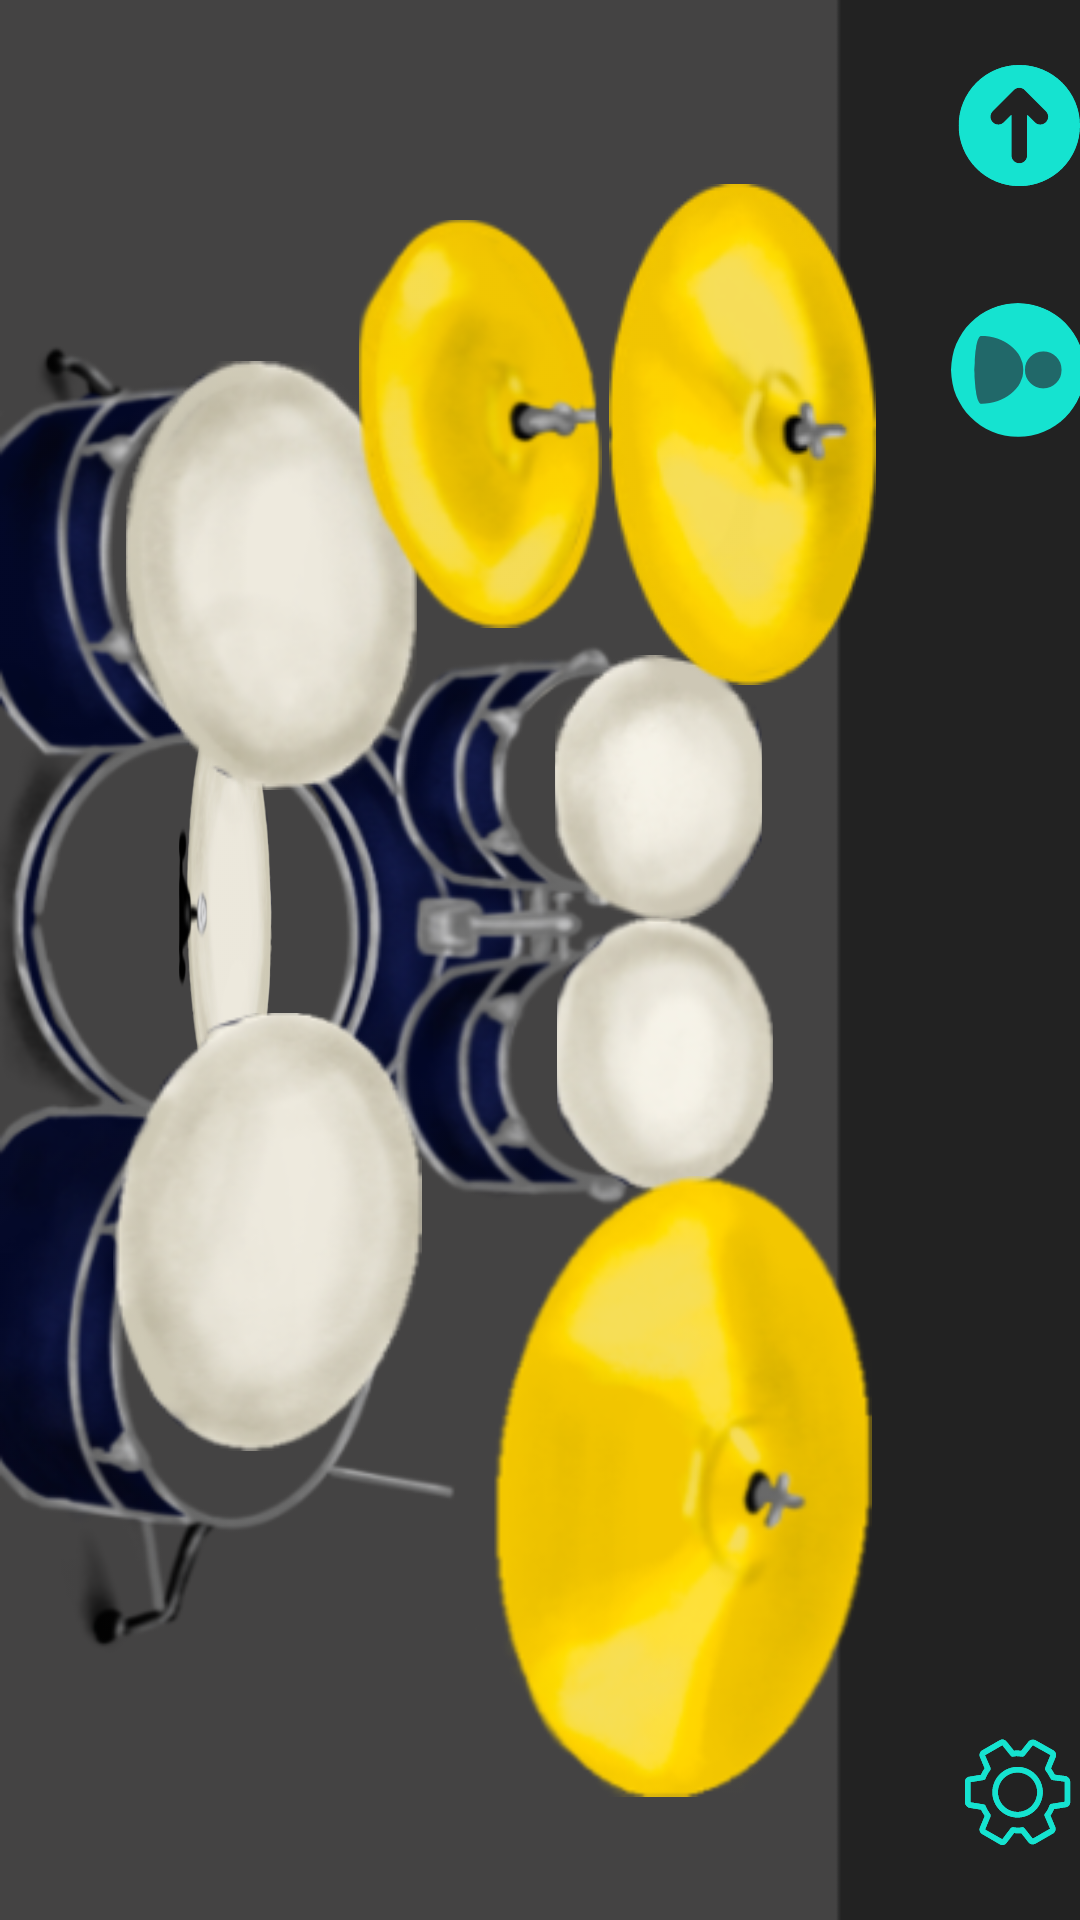

Reconstruct the res/layout file that produces this screen, plus the resources it refers to.
<!-- AndroidManifest.xml: application theme Theme.Itamusic -->
<!-- res/layout/activity_drums.xml -->
<?xml version="1.0" encoding="utf-8"?>
<androidx.constraintlayout.widget.ConstraintLayout xmlns:android="http://schemas.android.com/apk/res/android"
    xmlns:app="http://schemas.android.com/apk/res-auto"
    xmlns:tools="http://schemas.android.com/tools"
    android:layout_width="match_parent"
    android:layout_height="match_parent"
    android:background="@drawable/drums_bg">

    <LinearLayout
        android:layout_width="wrap_content"
        android:layout_height="0dp"
        android:layout_marginStart="320dp"
        android:layout_marginEnd="2dp"
        android:gravity="center"
        android:orientation="vertical"
        android:paddingVertical="10dp"
        app:layout_constraintBottom_toBottomOf="parent"
        app:layout_constraintEnd_toEndOf="parent"
        app:layout_constraintStart_toEndOf="@+id/btnFloorTom"
        app:layout_constraintStart_toStartOf="parent"
        app:layout_constraintTop_toTopOf="parent"
        app:layout_constraintVertical_bias="1.0">

        <ImageButton
            android:id="@+id/btnGoBack"
            android:layout_width="65dp"
            android:layout_height="65dp"
            android:layout_marginBottom="16dp"
            android:background="#00FFFFFF"
            android:rotation="90"
            app:srcCompat="@drawable/back_button" />

        <com.google.android.material.imageview.ShapeableImageView
            android:id="@+id/btnProfileActivity"
            android:layout_width="65dp"
            android:layout_height="65dp"
            android:layout_marginBottom="16dp"
            android:background="#00FFFFFF"
            android:padding="10dp"
            android:rotation="90"
            android:scaleType="centerCrop"
            app:shapeAppearanceOverlay="@style/circleImageView"
            app:srcCompat="@drawable/profile_button" />

        <Space
            android:layout_width="89dp"
            android:layout_height="0dp"
            android:layout_weight="1" />

        <ImageButton
            android:id="@+id/btnSettingsActivity"
            android:layout_width="65dp"
            android:layout_height="65dp"
            android:background="#00FFFFFF"
            android:rotation="90"
            app:srcCompat="@drawable/settings_button" />

    </LinearLayout>

    <ImageView
        android:id="@+id/ivDrumsSet"
        android:layout_width="wrap_content"
        android:layout_height="wrap_content"
        android:scaleType="fitXY"
        app:layout_constraintStart_toStartOf="parent"
        app:layout_constraintTop_toTopOf="parent"
        app:srcCompat="@drawable/drums_set" />

    <ImageButton
        android:id="@+id/btnBass"
        android:layout_width="150dp"
        android:layout_height="0dp"
        android:layout_marginTop="289dp"
        android:layout_marginBottom="39dp"
        android:background="#00FFFFFF"
        android:rotation="90"
        android:scaleType="fitXY"
        app:layout_constraintBottom_toTopOf="@+id/btnFloorTom"
        app:layout_constraintStart_toStartOf="parent"
        app:layout_constraintTop_toTopOf="parent"
        app:layout_constraintVertical_bias="0.481"
        app:srcCompat="@drawable/bass_button" />

    <ImageButton
        android:id="@+id/btnSnare"
        android:layout_width="149dp"
        android:layout_height="97dp"
        android:layout_marginStart="16dp"
        android:background="#00FFFFFF"
        android:rotation="90"
        app:layout_constraintBottom_toBottomOf="parent"
        app:layout_constraintStart_toStartOf="parent"
        app:layout_constraintTop_toTopOf="parent"
        app:layout_constraintVertical_bias="0.264"
        app:srcCompat="@drawable/snare_button" />

    <ImageButton
        android:id="@+id/btnHighTom"
        android:layout_width="91dp"
        android:layout_height="72dp"
        android:layout_marginStart="176dp"
        android:background="#00FFFFFF"
        android:rotation="90"
        app:layout_constraintBottom_toBottomOf="parent"
        app:layout_constraintStart_toStartOf="parent"
        app:layout_constraintTop_toTopOf="parent"
        app:layout_constraintVertical_bias="0.555"
        app:srcCompat="@drawable/hi_tom_button" />

    <ImageButton
        android:id="@+id/btnLowTom"
        android:layout_width="95dp"
        android:layout_height="69dp"
        android:layout_marginStart="172dp"
        android:background="#00FFFFFF"
        android:rotation="90"
        app:layout_constraintBottom_toBottomOf="parent"
        app:layout_constraintStart_toStartOf="parent"
        app:layout_constraintTop_toTopOf="parent"
        app:layout_constraintVertical_bias="0.4"
        app:srcCompat="@drawable/medium_tom_button" />

    <ImageButton
        android:id="@+id/btnRide"
        android:layout_width="wrap_content"
        android:layout_height="wrap_content"
        android:layout_marginStart="124dp"
        android:background="#00FFFFFF"
        android:rotation="90"
        app:layout_constraintBottom_toBottomOf="parent"
        app:layout_constraintStart_toStartOf="parent"
        app:layout_constraintTop_toTopOf="parent"
        app:layout_constraintVertical_bias="0.841"
        app:srcCompat="@drawable/ride_button" />

    <ImageButton
        android:id="@+id/btnHiHats"
        android:layout_width="wrap_content"
        android:layout_height="wrap_content"
        android:layout_marginStart="92dp"
        android:background="#00FFFFFF"
        android:rotation="90"
        app:layout_constraintBottom_toBottomOf="parent"
        app:layout_constraintStart_toStartOf="parent"
        app:layout_constraintTop_toTopOf="parent"
        app:layout_constraintVertical_bias="0.18"
        app:srcCompat="@drawable/hi_hats_button" />

    <ImageButton
        android:id="@+id/btnCrash"
        android:layout_width="wrap_content"
        android:layout_height="wrap_content"
        android:layout_marginStart="164dp"
        android:background="#00FFFFFF"
        android:rotation="90"
        app:layout_constraintBottom_toBottomOf="parent"
        app:layout_constraintStart_toStartOf="parent"
        app:layout_constraintTop_toTopOf="parent"
        app:layout_constraintVertical_bias="0.182"
        app:srcCompat="@drawable/crash_button" />

    <ImageButton
        android:id="@+id/btnFloorTom"
        android:layout_width="146dp"
        android:layout_height="103dp"
        android:layout_marginStart="16dp"
        android:layout_marginEnd="143dp"
        android:layout_marginBottom="178dp"
        android:background="#00FFFFFF"
        android:rotation="90"
        android:scaleType="fitXY"
        app:layout_constraintBottom_toBottomOf="parent"
        app:layout_constraintHorizontal_bias="0.2"
        app:layout_constraintStart_toStartOf="parent"
        app:layout_constraintTop_toBottomOf="@+id/btnBass"
        app:srcCompat="@drawable/floor_tom_button" />
</androidx.constraintlayout.widget.ConstraintLayout>
<!-- resources referenced by this layout -->
<resources>
  <!-- drawable back_button: vector/xml drawable (drawable, 5097 chars, omitted) -->
  <!-- drawable bass_button: png bitmap (drawable, 24895 bytes) -->
  <!-- drawable crash_button: png bitmap (drawable, 20549 bytes) -->
  <!-- drawable drums_bg: png bitmap (drawable, 9178 bytes) -->
  <!-- drawable drums_set: png bitmap (drawable, 128405 bytes) -->
  <!-- drawable floor_tom_button: png bitmap (drawable, 21013 bytes) -->
  <!-- drawable hi_hats_button: png bitmap (drawable, 16666 bytes) -->
  <!-- drawable hi_tom_button: png bitmap (drawable, 11472 bytes) -->
  <!-- drawable medium_tom_button: png bitmap (drawable, 11164 bytes) -->
  <!-- drawable profile_button (drawable) -->
  <vector xmlns:android="http://schemas.android.com/apk/res/android"
      android:width="41dp"
      android:height="41dp"
      android:viewportWidth="30.75"
      android:viewportHeight="30.75">
    <group>
      <clip-path
          android:pathData="M0,0L30.496,0L30.496,30.496L0,30.496ZM0,0"/>
      <group>
        <clip-path
            android:pathData="M15.246,0C6.828,0 0,6.828 0,15.246C0,23.668 6.828,30.496 15.246,30.496C23.668,30.496 30.496,23.668 30.496,15.246C30.496,6.828 23.668,0 15.246,0ZM15.246,0"/>
        <path
            android:pathData="M0,0L30.496,0L30.496,30.496L0,30.496ZM0,0"
            android:fillColor="#15e3d0"
            android:fillType="nonZero"/>
      </group>
    </group>
    <group>
      <clip-path
          android:pathData="M7.512,5.27L23,5.27L23,25.355L7.512,25.355ZM7.512,5.27"/>
      <path
          android:pathData="M22.973,23.707C22.973,18.387 19.508,14.074 15.242,14.074C10.977,14.074 7.512,18.387 7.512,23.707C7.512,24.539 10.977,25.215 15.242,25.215C19.508,25.215 22.973,24.539 22.973,23.707ZM15.242,5.27C17.57,5.27 19.453,7.156 19.453,9.484C19.453,11.809 17.57,13.695 15.242,13.695C12.914,13.695 11.031,11.809 11.031,9.484C11.031,7.156 12.914,5.27 15.242,5.27ZM15.242,5.27"
          android:fillColor="#216869"
          android:fillType="evenOdd"/>
    </group>
  </vector>
  <!-- drawable ride_button: png bitmap (drawable, 29785 bytes) -->
  <!-- drawable settings_button: vector/xml drawable (drawable, 12398 chars, omitted) -->
  <!-- drawable snare_button: png bitmap (drawable, 20176 bytes) -->
  <style name="circleImageView">
          <item name="cornerFamily">rounded</item>
          <item name="cornerSize">50%</item>
      </style>
  <style name="Theme.Itamusic" parent="Base.Theme.Itamusic" />
  <style name="Base.Theme.Itamusic" parent="Theme.Material3.DayNight.NoActionBar">
          
          
          <item name="colorPrimaryVariant">@color/turquoise</item>
          <item name="colorPrimary">@color/turquoise</item>
          <item name="android:navigationBarColor">@color/turquoise</item>
  
      </style>
  <color name="turquoise">#173F40</color>
</resources>
